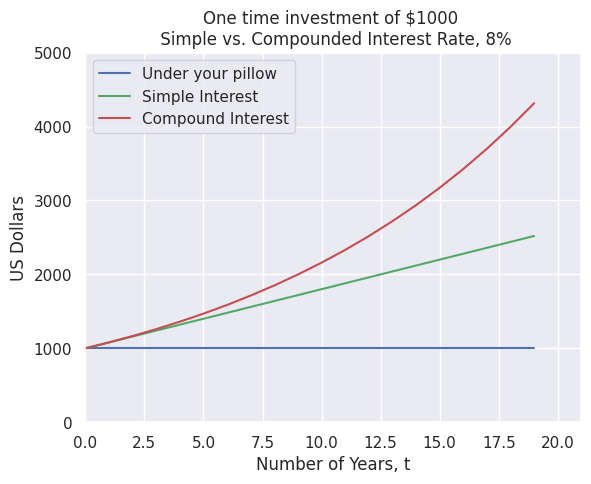

Write Python code to recreate this figure. (Note: this script raises an exception after producing the figure.)
import numpy as np
import matplotlib.pylab as plt
import seaborn as sns
sns.set()

pv=1000
r=0.08
n=20

t=np.linspace(0,n-1,n)
fv_1=np.ones(len(t))*pv
fv_2=pv*(1+r*t) #simple interest
fv_3=pv*(1+r)**t


fv_1plot = plt.plot(t,fv_1,'b-',label='Under your pillow')
fv_2plot = plt.plot(t,fv_2,'g-',label='Simple Interest')
fv_3plot = plt.plot(t,fv_3,'r-',label='Compound Interest')
#plt.plot(t,examp4,'m-')
plt.title("One time investment of $1000 \n Simple vs. Compounded Interest Rate, 8%")
plt.xlabel("Number of Years, t")
plt.ylabel("US Dollars")
plt.xlim(0,21)
plt.ylim(0,5000)
plt.legend()
#plt.show()
plt.savefig('finance_int_compound.png', dpi=600)


pmt = -1000
fv = -1000
pv=1000
r=0.08
n=20
rate1 = 0.001
rate2 = 0.08
nper = np.arange(0,n)
examp4 = np.fv(0, nper, pmt, fv, when = 'begin')
examp5 = np.fv(rate1,nper,pmt,fv,when='begin')
examp6 =  np.fv(rate2, nper, pmt, fv, when = 'begin')
examp4plot = plt.plot(t,examp4,'b-',label='Under your pillow')
examp5plot = plt.plot(t,examp5,'g-',label='Money into bank and bank return rate')
examp6plot = plt.plot(t,examp6,'r-',label='Annual investment and compound interest')

plt.title("Compound Interest on Yearly Investment 8% return \n  vs. Placed in Bank 0.1%")
plt.xlabel("Number of Years, t")
plt.ylabel("US Dollars")
plt.xlim(0,21)
plt.ylim(0,60000)
plt.legend()
#plt.show()
plt.savefig('finance_yearly_invest.png', dpi=600)
